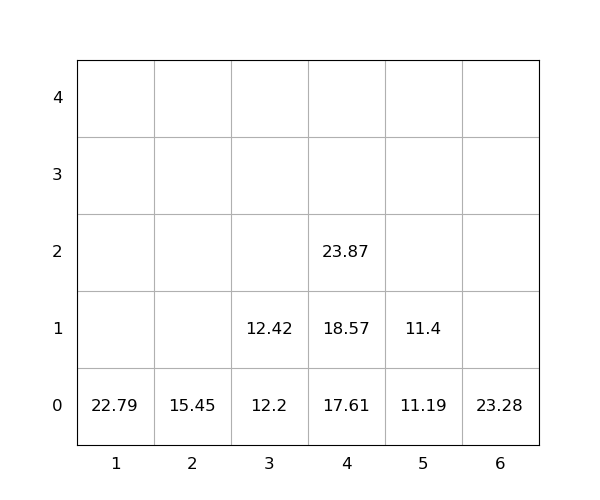

Values plotted in this chart, from the file beside it:
idx, loc_x, loc_y, loc_z, weight, group, score, seq, reloc, size(ft)
1, 6, 0, 0, 23.28, 0, 23.28, 1, 0, 20
2, 1, 0, 0, 22.79, 0, 22.79, 2, 0, 20
3, 4, 0, 0, 17.61, 0, 17.61, 3, 0, 20
4, 2, 0, 0, 15.45, 0, 15.45, 4, 0, 20
5, 3, 0, 0, 12.2, 0, 12.2, 5, 0, 20
6, 5, 0, 0, 11.19, 0, 11.19, 6, 0, 20
7, 3, 0, 1, 12.42, 0, 12.42, 7, 0, 20
8, 5, 0, 1, 11.4, 0, 11.4, 8, 0, 20
9, 4, 0, 1, 18.57, 0, 18.57, 9, 0, 20
10, 4, 0, 2, 23.87, 0, 23.87, 10, 0, 20
